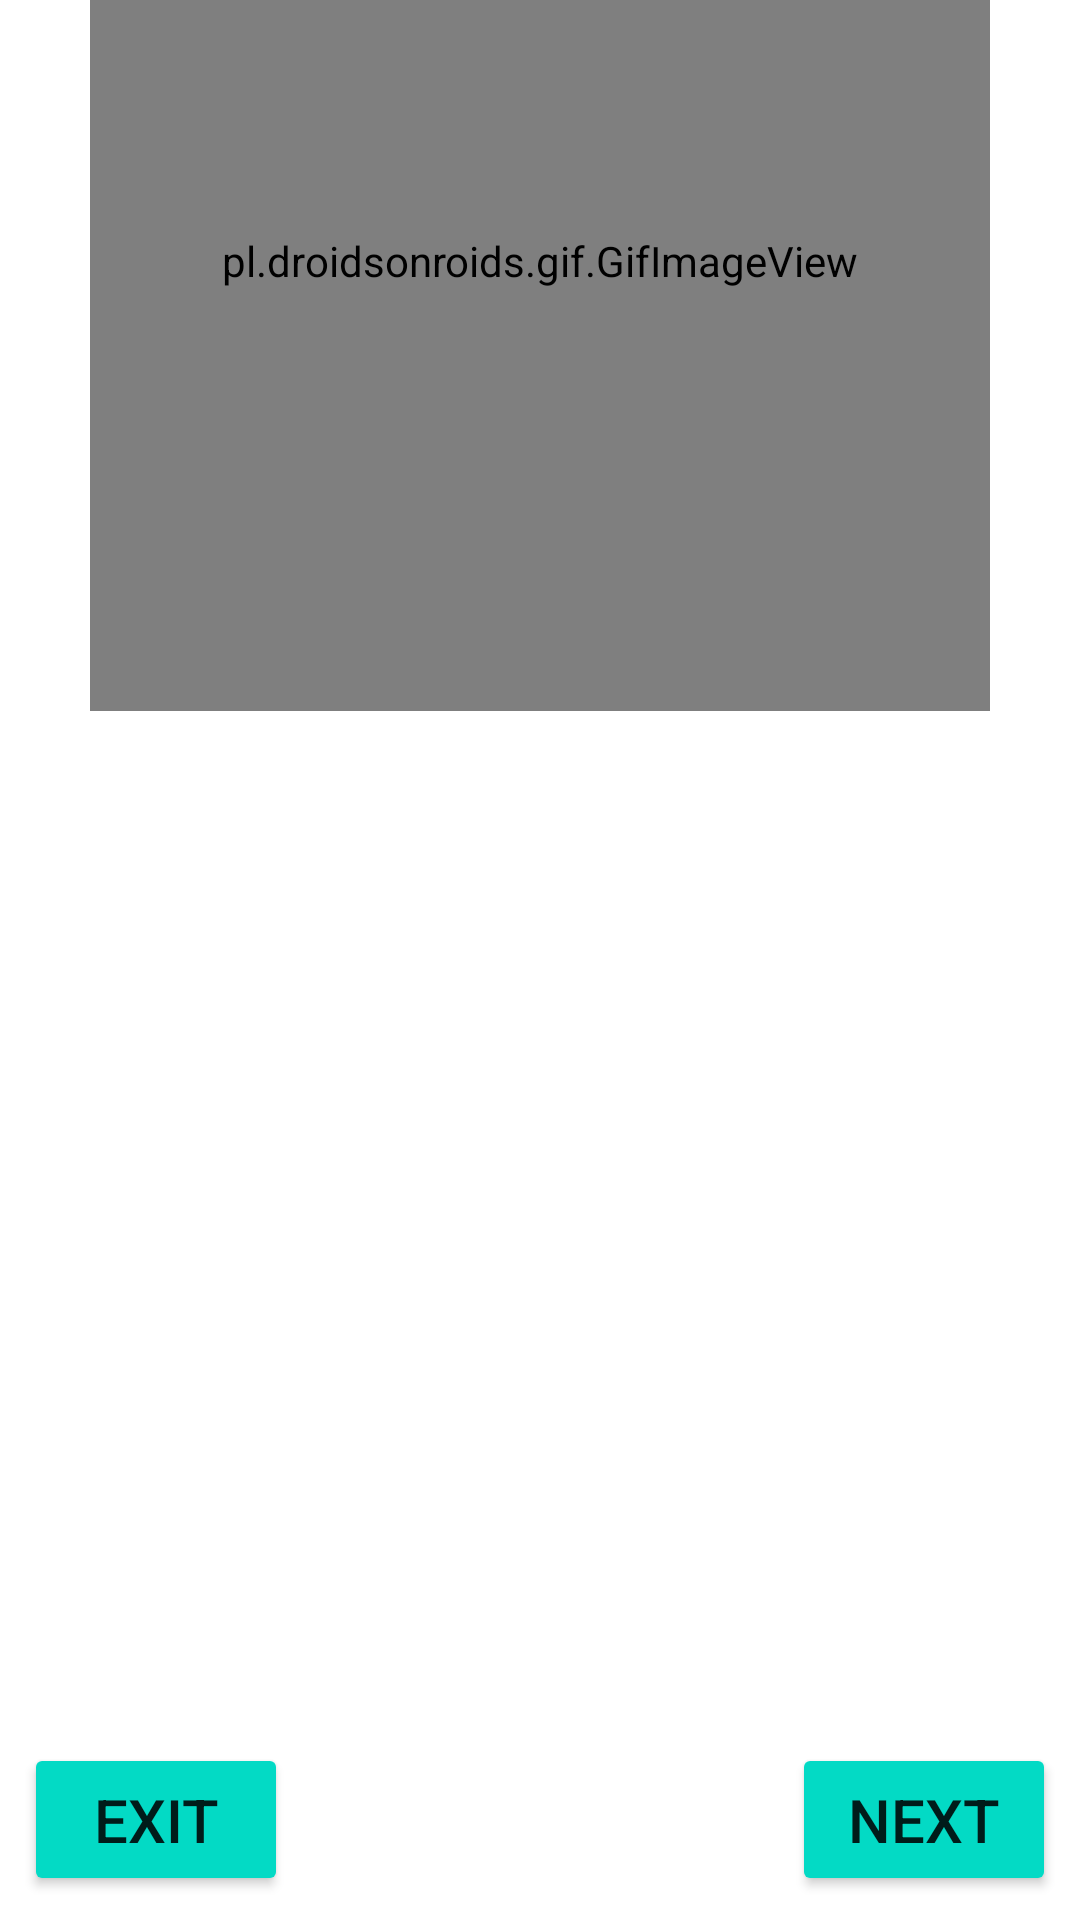

The Android layout XML behind this screen, and the referenced resources:
<!-- AndroidManifest.xml: application theme Theme.BodyFitnessApp -->
<!-- res/layout/fragment_exercise_fragments.xml -->
<?xml version="1.0" encoding="utf-8"?>
<androidx.constraintlayout.widget.ConstraintLayout xmlns:android="http://schemas.android.com/apk/res/android"
    xmlns:app="http://schemas.android.com/apk/res-auto"
    xmlns:tools="http://schemas.android.com/tools"
    android:id="@+id/frameLayout"
    android:layout_width="match_parent"
    android:layout_height="match_parent"
    tools:context=".ExerciseFragments">


    <pl.droidsonroids.gif.GifImageView
        android:id="@+id/gifView"
        android:layout_width="300dp"
        android:layout_height="300dp"
        android:layout_marginTop="32dp"
        android:layout_marginBottom="499dp"
        app:layout_constraintBottom_toBottomOf="parent"
        app:layout_constraintEnd_toEndOf="parent"
        app:layout_constraintStart_toStartOf="parent"
        app:layout_constraintTop_toTopOf="parent"
        tools:src="@drawable/gifone" />

    <TextView
        android:id="@+id/txtView"
        android:layout_width="wrap_content"
        android:layout_height="wrap_content"
        android:layout_marginTop="48dp"
        android:textSize="@dimen/textSize"
        app:layout_constraintEnd_toEndOf="parent"
        app:layout_constraintStart_toStartOf="parent"
        app:layout_constraintTop_toBottomOf="@+id/gifView"
        tools:text="@string/count" />

    <Button
        android:id="@+id/btn_next"
        android:layout_width="wrap_content"
        android:layout_height="wrap_content"
        android:layout_marginEnd="8dp"
        android:layout_marginBottom="8dp"
        android:padding="@dimen/padding12"
        android:text="@string/next"
        android:textSize="@dimen/textSize"
        app:backgroundTint="@color/teal_200"
        app:layout_constraintBottom_toBottomOf="parent"
        app:layout_constraintEnd_toEndOf="parent" />

    <Button
        android:id="@+id/btnExit"
        android:layout_width="wrap_content"
        android:layout_height="wrap_content"
        android:layout_marginStart="8dp"
        android:padding="@dimen/padding12"
        android:text="@string/exit"
        android:textSize="@dimen/textSize"
        app:backgroundTint="@color/teal_200"
        app:layout_constraintBaseline_toBaselineOf="@+id/btn_next"
        app:layout_constraintStart_toStartOf="parent" />


</androidx.constraintlayout.widget.ConstraintLayout>
<!-- resources referenced by this layout -->
<resources>
  <dimen name="padding12">12dp</dimen>
  <dimen name="textSize">20sp</dimen>
  <string name="count">10 Times</string>
  <string name="exit">Exit</string>
  <string name="next">Next</string>
  <style name="Theme.BodyFitnessApp" parent="Theme.MaterialComponents.DayNight.DarkActionBar">
          
          <item name="colorPrimary">@color/purple_500</item>
          <item name="colorPrimaryVariant">@color/purple_700</item>
          <item name="colorOnPrimary">@color/white</item>
          
          <item name="colorSecondary">@color/teal_200</item>
          <item name="colorSecondaryVariant">@color/teal_700</item>
          <item name="colorOnSecondary">@color/black</item>
          
          <item name="android:statusBarColor" tools:targetApi="l">?attr/colorPrimaryVariant</item>
          
      </style>
  <!-- not gathered from this repository: default colours our renderer supplied (Android Studio template values) -->
  <color name="purple_500">#FF6200EE</color>
  <color name="purple_700">#FF3700B3</color>
  <color name="teal_200">#FF03DAC5</color>
  <color name="teal_700">#FF018786</color>
  <color name="black">#FF000000</color>
  <color name="white">#FFFFFFFF</color>
</resources>
